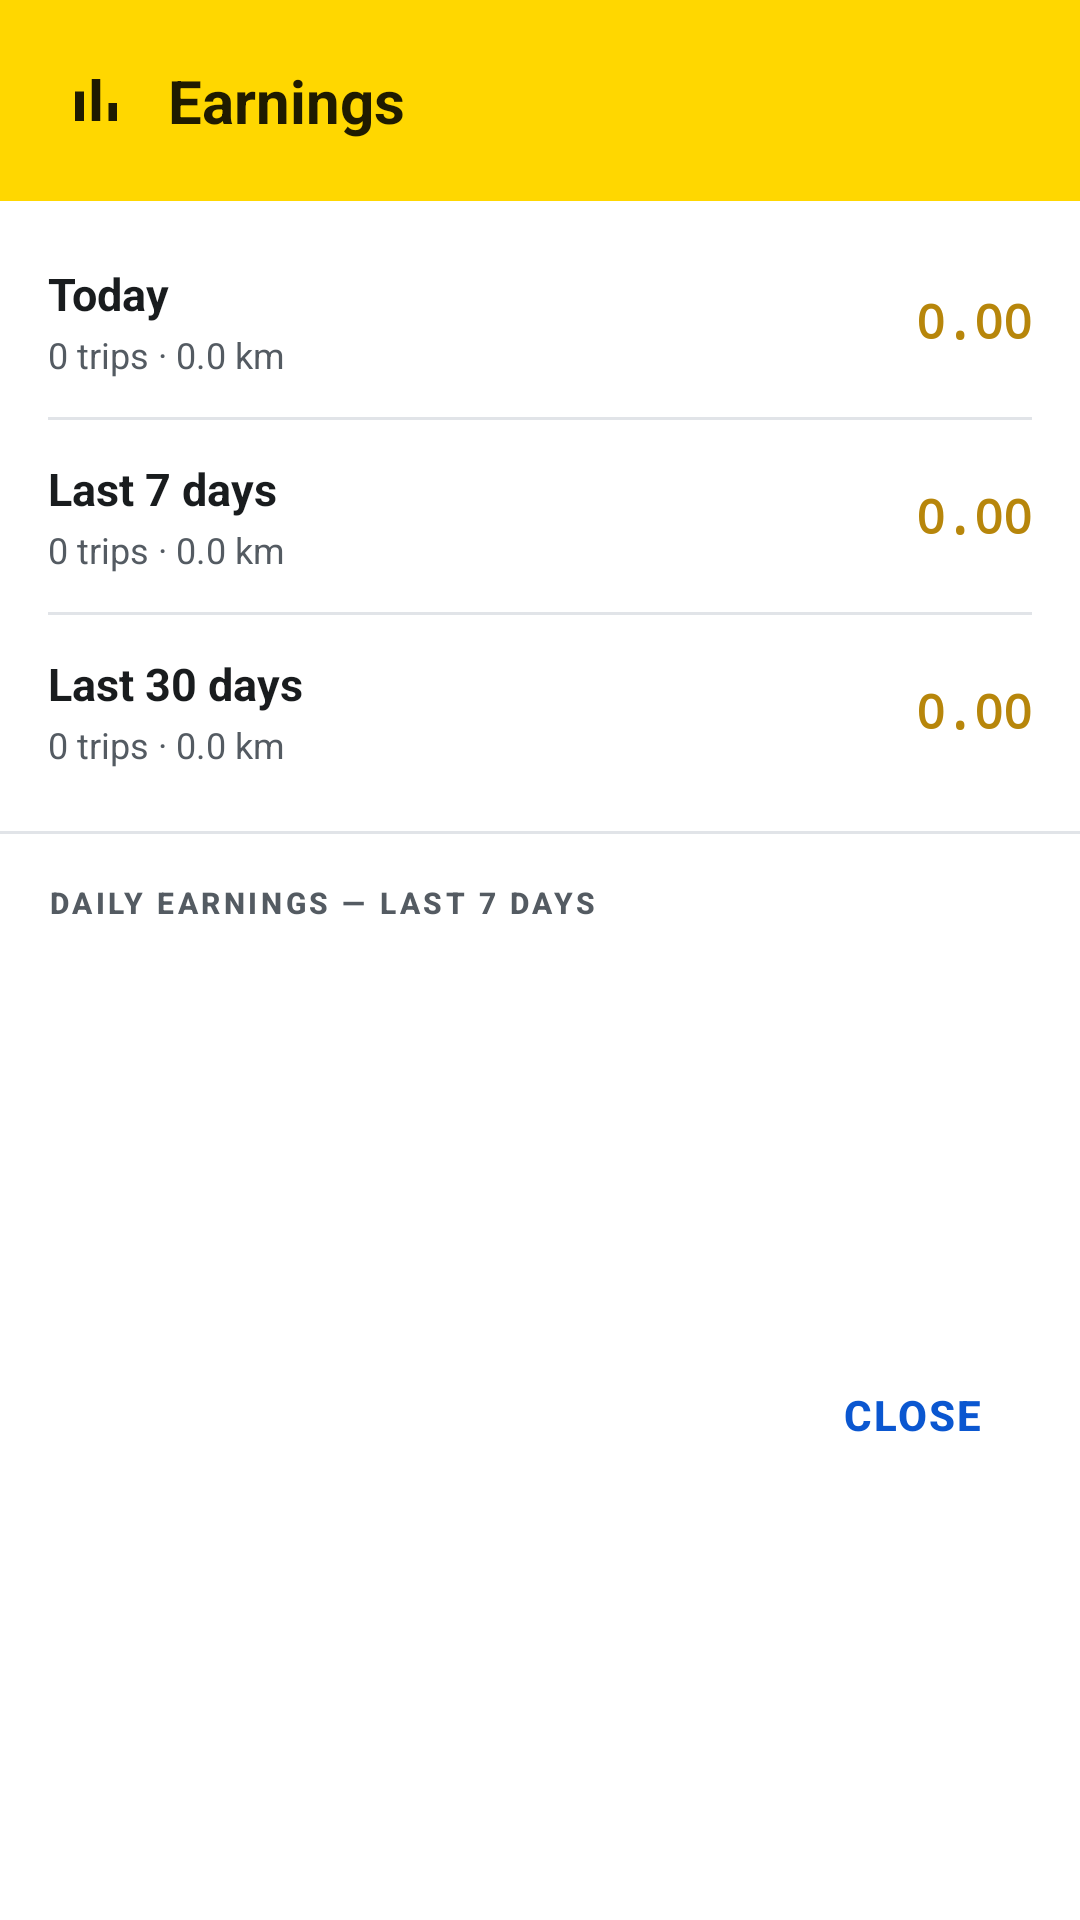

Reconstruct the res/layout file that produces this screen, plus the resources it refers to.
<!-- AndroidManifest.xml: application theme Theme.TaxiMeter -->
<!-- res/layout/dialog_earnings.xml -->
<?xml version="1.0" encoding="utf-8"?>
<LinearLayout xmlns:android="http://schemas.android.com/apk/res/android"
    xmlns:app="http://schemas.android.com/apk/res-auto"
    xmlns:tools="http://schemas.android.com/tools"
    android:layout_width="match_parent"
    android:layout_height="wrap_content"
    android:orientation="vertical"
    android:background="@color/surface">

    
    <LinearLayout
        android:layout_width="match_parent"
        android:layout_height="wrap_content"
        android:orientation="horizontal"
        android:gravity="center_vertical"
        android:padding="@dimen/space_xl"
        android:background="@color/colorPrimary">

        <ImageView
            android:layout_width="24dp"
            android:layout_height="24dp"
            android:src="@drawable/ic_earnings"
            app:tint="@color/on_brand"
            android:layout_marginEnd="@dimen/space_md"
            android:importantForAccessibility="no" />

        <TextView
            android:layout_width="0dp"
            android:layout_height="wrap_content"
            android:layout_weight="1"
            android:text="@string/earnings_title"
            android:textSize="@dimen/text_title"
            android:textStyle="bold"
            android:textColor="@color/on_brand" />
    </LinearLayout>

    
    <LinearLayout
        android:layout_width="match_parent"
        android:layout_height="wrap_content"
        android:orientation="vertical"
        android:paddingStart="@dimen/space_lg"
        android:paddingEnd="@dimen/space_lg"
        android:paddingTop="@dimen/space_sm"
        android:paddingBottom="@dimen/space_sm">

        
        <LinearLayout
            android:layout_width="match_parent"
            android:layout_height="wrap_content"
            android:orientation="horizontal"
            android:gravity="center_vertical"
            android:minHeight="@dimen/list_item_min_height">

            <LinearLayout
                android:layout_width="0dp"
                android:layout_height="wrap_content"
                android:layout_weight="1"
                android:orientation="vertical">

                <TextView
                    android:layout_width="wrap_content"
                    android:layout_height="wrap_content"
                    android:text="@string/earnings_today"
                    android:textSize="15sp"
                    android:textStyle="bold"
                    android:textColor="@color/text_primary" />

                <TextView
                    android:id="@+id/earnTodayMeta"
                    android:layout_width="wrap_content"
                    android:layout_height="wrap_content"
                    android:text="0 trips · 0.0 km"
                    android:textSize="@dimen/text_caption"
                    android:textColor="@color/text_secondary"
                    android:layout_marginTop="2dp"
                    tools:ignore="HardcodedText" />
            </LinearLayout>

            <TextView
                android:id="@+id/earnTodayValue"
                android:layout_width="wrap_content"
                android:layout_height="wrap_content"
                android:text="0.00"
                android:textSize="16sp"
                android:textStyle="bold"
                android:textColor="@color/fare_primary"
                android:fontFamily="monospace"
                android:layout_marginStart="@dimen/space_md"
                tools:ignore="HardcodedText" />
        </LinearLayout>

        <View
            android:layout_width="match_parent"
            android:layout_height="1dp"
            android:background="@color/divider_color"
            android:importantForAccessibility="no" />

        
        <LinearLayout
            android:layout_width="match_parent"
            android:layout_height="wrap_content"
            android:orientation="horizontal"
            android:gravity="center_vertical"
            android:minHeight="@dimen/list_item_min_height">

            <LinearLayout
                android:layout_width="0dp"
                android:layout_height="wrap_content"
                android:layout_weight="1"
                android:orientation="vertical">

                <TextView
                    android:layout_width="wrap_content"
                    android:layout_height="wrap_content"
                    android:text="@string/earnings_week"
                    android:textSize="15sp"
                    android:textStyle="bold"
                    android:textColor="@color/text_primary" />

                <TextView
                    android:id="@+id/earnWeekMeta"
                    android:layout_width="wrap_content"
                    android:layout_height="wrap_content"
                    android:text="0 trips · 0.0 km"
                    android:textSize="@dimen/text_caption"
                    android:textColor="@color/text_secondary"
                    android:layout_marginTop="2dp"
                    tools:ignore="HardcodedText" />
            </LinearLayout>

            <TextView
                android:id="@+id/earnWeekValue"
                android:layout_width="wrap_content"
                android:layout_height="wrap_content"
                android:text="0.00"
                android:textSize="16sp"
                android:textStyle="bold"
                android:textColor="@color/fare_primary"
                android:fontFamily="monospace"
                android:layout_marginStart="@dimen/space_md"
                tools:ignore="HardcodedText" />
        </LinearLayout>

        <View
            android:layout_width="match_parent"
            android:layout_height="1dp"
            android:background="@color/divider_color"
            android:importantForAccessibility="no" />

        
        <LinearLayout
            android:layout_width="match_parent"
            android:layout_height="wrap_content"
            android:orientation="horizontal"
            android:gravity="center_vertical"
            android:minHeight="@dimen/list_item_min_height">

            <LinearLayout
                android:layout_width="0dp"
                android:layout_height="wrap_content"
                android:layout_weight="1"
                android:orientation="vertical">

                <TextView
                    android:layout_width="wrap_content"
                    android:layout_height="wrap_content"
                    android:text="@string/earnings_month"
                    android:textSize="15sp"
                    android:textStyle="bold"
                    android:textColor="@color/text_primary" />

                <TextView
                    android:id="@+id/earnMonthMeta"
                    android:layout_width="wrap_content"
                    android:layout_height="wrap_content"
                    android:text="0 trips · 0.0 km"
                    android:textSize="@dimen/text_caption"
                    android:textColor="@color/text_secondary"
                    android:layout_marginTop="2dp"
                    tools:ignore="HardcodedText" />
            </LinearLayout>

            <TextView
                android:id="@+id/earnMonthValue"
                android:layout_width="wrap_content"
                android:layout_height="wrap_content"
                android:text="0.00"
                android:textSize="16sp"
                android:textStyle="bold"
                android:textColor="@color/fare_primary"
                android:fontFamily="monospace"
                android:layout_marginStart="@dimen/space_md"
                tools:ignore="HardcodedText" />
        </LinearLayout>
    </LinearLayout>

    <View
        android:layout_width="match_parent"
        android:layout_height="1dp"
        android:background="@color/divider_color"
        android:importantForAccessibility="no" />

    
    <TextView
        android:layout_width="wrap_content"
        android:layout_height="wrap_content"
        android:text="@string/earnings_chart_caption"
        android:textAppearance="@style/TextAppearance.TaxiMeter.MetricLabel"
        android:layout_marginStart="@dimen/space_lg"
        android:layout_marginTop="@dimen/space_lg" />

    <LinearLayout
        android:id="@+id/earningsChartContainer"
        android:layout_width="match_parent"
        android:layout_height="128dp"
        android:orientation="horizontal"
        android:paddingStart="@dimen/space_lg"
        android:paddingEnd="@dimen/space_lg"
        android:paddingTop="@dimen/space_sm"
        android:contentDescription="@string/cd_earnings_chart" />

    <TextView
        android:id="@+id/earningsEmptyHint"
        android:layout_width="match_parent"
        android:layout_height="wrap_content"
        android:text="@string/earnings_empty_hint"
        android:textAppearance="@style/TextAppearance.TaxiMeter.Caption"
        android:gravity="center"
        android:paddingStart="@dimen/space_lg"
        android:paddingEnd="@dimen/space_lg"
        android:visibility="gone" />

    
    <LinearLayout
        android:layout_width="match_parent"
        android:layout_height="wrap_content"
        android:orientation="horizontal"
        android:gravity="center_vertical"
        android:padding="@dimen/space_md">

        <View
            android:layout_width="0dp"
            android:layout_height="1dp"
            android:layout_weight="1"
            android:importantForAccessibility="no" />

        <com.google.android.material.button.MaterialButton
            android:id="@+id/closeEarningsButton"
            style="@style/Widget.TaxiMeter.Button.Text"
            android:layout_width="wrap_content"
            android:layout_height="@dimen/touch_target"
            android:text="@string/close"
            android:textColor="@color/colorAccent"
            android:contentDescription="@string/cd_close_earnings" />
    </LinearLayout>

</LinearLayout>
<!-- resources referenced by this layout -->
<resources>
  <color name="colorAccent">#0B57D0</color>
  <color name="colorPrimary">#FFD700</color>
  <color name="divider_color">#E1E4E8</color>
  <color name="fare_primary">#B7860B</color>
  <color name="on_brand">#1F1B00</color>
  <color name="surface">#FFFFFF</color>
  <color name="text_primary">#191C1E</color>
  <color name="text_secondary">#545B62</color>
  <dimen name="list_item_min_height">64dp</dimen>
  <dimen name="space_lg">16dp</dimen>
  <dimen name="space_md">12dp</dimen>
  <dimen name="space_sm">8dp</dimen>
  <dimen name="space_xl">20dp</dimen>
  <dimen name="text_caption">12sp</dimen>
  <dimen name="text_title">20sp</dimen>
  <dimen name="touch_target">48dp</dimen>
  <!-- drawable ic_earnings (drawable) -->
  <vector xmlns:android="http://schemas.android.com/apk/res/android"
      android:width="24dp"
      android:height="24dp"
      android:viewportWidth="24"
      android:viewportHeight="24"
      android:tint="?attr/colorOnPrimary">
      <path
          android:fillColor="@android:color/white"
          android:pathData="M5,9.2h3V19H5V9.2zM10.6,5h2.8v14h-2.8V5zM16.2,13H19v6h-2.8V13z"/>
  </vector>
  <string name="cd_close_earnings">Close earnings dashboard</string>
  <string name="cd_earnings_chart">Bar chart of daily earnings for the last seven days</string>
  <string name="close">Close</string>
  <string name="earnings_chart_caption">Daily earnings — last 7 days</string>
  <string name="earnings_empty_hint">Complete a ride to start tracking earnings.</string>
  <string name="earnings_month">Last 30 days</string>
  <string name="earnings_title">Earnings</string>
  <string name="earnings_today">Today</string>
  <string name="earnings_week">Last 7 days</string>
  <style name="TextAppearance.TaxiMeter.Caption" parent="TextAppearance.Material3.BodySmall">
          <item name="android:textSize">@dimen/text_caption</item>
          <item name="android:textColor">@color/text_secondary</item>
      </style>
  <style name="TextAppearance.TaxiMeter.MetricLabel" parent="TextAppearance.Material3.LabelSmall">
          <item name="android:textSize">@dimen/text_metric_label</item>
          <item name="android:textColor">@color/text_secondary</item>
          <item name="android:letterSpacing">0.12</item>
          <item name="android:textStyle">bold</item>
          <item name="android:textAllCaps">true</item>
      </style>
  <style name="Widget.TaxiMeter.Button.Text" parent="Widget.Material3.Button.TextButton">
          <item name="android:minHeight">@dimen/touch_target</item>
          <item name="android:textStyle">bold</item>
          <item name="android:textColor">@color/text_secondary</item>
      </style>
  <dimen name="text_metric_label">10sp</dimen>
  <color name="brand_container">#FFF3C4</color>
  <color name="on_brand_container">#241A00</color>
  <color name="colorPrimaryDark">#F5B800</color>
  <color name="on_surface_variant">#545B62</color>
  <color name="colorWhite">#FFFFFF</color>
  <color name="app_background">#F4F5F7</color>
  <color name="on_surface">#191C1E</color>
  <color name="outline">#E1E4E8</color>
  <color name="colorError">#D93025</color>
  <color name="status_bar_background">#F4F5F7</color>
  <style name="Widget.TaxiMeter.Button" parent="Widget.Material3.Button">
          <item name="android:minHeight">@dimen/touch_target</item>
          <item name="android:textStyle">bold</item>
          <item name="android:textAllCaps">true</item>
          <item name="android:letterSpacing">0.05</item>
          <item name="cornerRadius">@dimen/radius_pill</item>
      </style>
  <style name="ThemeOverlay.TaxiMeter.Dialog" parent="ThemeOverlay.Material3.MaterialAlertDialog">
          <item name="colorSurface">@color/surface</item>
          <item name="colorPrimary">@color/colorAccent</item>
      </style>
  <style name="ThemeOverlay.TaxiMeter.AlertDialog" parent="ThemeOverlay.Material3.Dialog.Alert">
          <item name="colorSurface">@color/surface</item>
          <item name="colorPrimary">@color/colorAccent</item>
      </style>
  <dimen name="radius_pill">32dp</dimen>
</resources>
